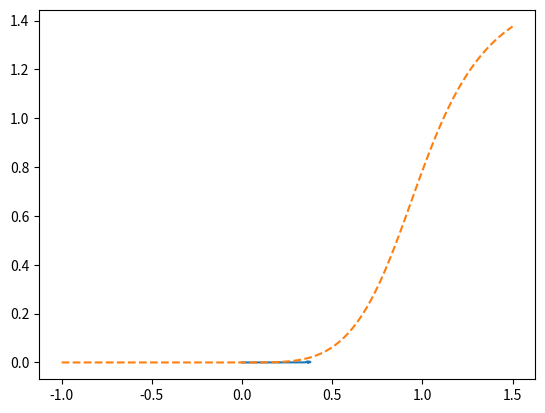
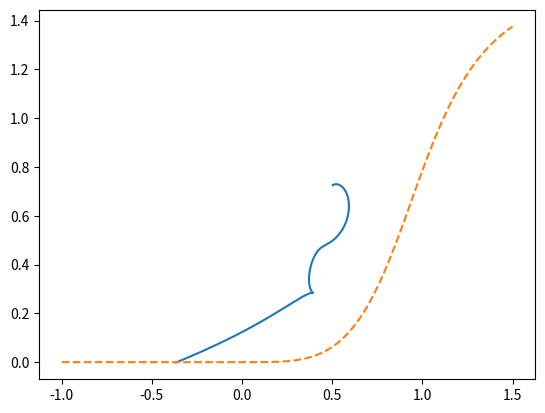

Generate these figures, in order, with matplotlib:
import numpy as np
from numpy import sin, cos, array, tan, pi

# Define the path function
def path_function(x):
    filter = (x >= 0)
    return np.arctan(x**4) * filter

# Define the first and second derivatives of the path function
def path_derivatives(x):
    dy_dx = 4 * x**3 / (1 + x**8)  # First derivative of y = tan(x^4)
    d2y_dx2 = (4*x**2*(3-5*x**8)) / \
          ((x**8 + 1)**2)  # Second derivative of y = tan(x^4)
    return dy_dx, d2y_dx2

# Define the function to calculate curvature R
def calculate_curvature(x):
    dy_dx, d2y_dx2 = path_derivatives(x)
    curvature = ((1 + dy_dx**2)**(3/2)) / abs(d2y_dx2)
    return curvature

# Define the control law update function
def update_control_law(de, dalpha, dtheta, ds, e, theta, R):
    """Updates control law"""
    de += de + ds * np.cos(theta)
    dalpha += -ds * np.sin(theta) / e
    dtheta += -ds / R
    return de, dalpha, dtheta

# Main function for driving the robot
def drive_robot(t, prev_state, gamma, h, k, epsilon, x):
    """Implements Closed-Loop Control Law Equations"""

    e, alpha, theta = prev_state
    x = states2pose(prev_state)
    # Calculate curvature R based on current position on the path
    R = calculate_curvature(x[0])
    
    # Calculate control inputs
    dalpha = -k*alpha - (h*theta*gamma)/alpha*cos(alpha)*sin(alpha)
    dtheta = gamma*cos(alpha)*sin(alpha)
    de = -e*gamma*cos(alpha)**2
    
    # Lyapunov function
    V = gamma*e**2 + (alpha**2 + h*theta**2) 
    
    # Calculate ds
    ds = max(0, 1 - V/epsilon)
    # Update control law
    de, dalpha, dtheta = update_control_law(de, dalpha, dtheta, ds, e, theta, R)

    return array([de, dalpha, dtheta])

# Conversion function from states to pose
def states2pose(states):
    """Robot pose by given error e, and rotations"""
    e, alpha, theta = states
    x = -e*cos(theta)
    y = -e*sin(theta)
    phi = theta - alpha
    return x, y, phi

def poses2state(pose):
    x, y, phi = pose
    e = (x**2 + y**2)**.5 # considering target on origin
    theta = np.arctan(y / x)
    alpha = theta - phi
    if(alpha == 0): alpha = 1e-10
    return e, alpha, theta
# Example usage
# Define initial state and parameters

# x_initial = 0.000001

# Define the Euler integration function
def euler_integration(func, initial_state, timesteps, *args):
    """Performs Euler integration of a given function"""
    steps = 2
    
    x = np.linspace(0, 3, steps)
    y = path_function(x)
    slopes, _ = path_derivatives(x)
    
    R = lambda theta: array([[cos(theta), -sin(theta)], [sin(theta), cos(theta)]])
    transformations = []
    T = np.eye(2, 2)
    
    targets = states2pose([x, y, 0])
    target_idx = 1
    t_idx = 0
    current_target = targets[0]
    apply_change = False
    state_offset = array([0, 0, 0])
    states = [initial_state]
    poses = [states2pose(initial_state)]
    current_state = initial_state
    dt = timesteps[1] - timesteps[0]

    for t in timesteps[1:]:
        current_state = current_state + func(t, current_state, *args) * dt
        states.append(current_state)
        current_pose = poses2state(current_state)
        

        current_error = current_state[0]
        t_idx = t_idx + 1
        if abs(current_error) < 0.003:
            print("reach at ", t)
            break
            target_idx = target_idx + 1
            xg, yg = targets[target_idx]
            x0, y0, phi0 = states2pose(current_state)
            ei, alphai, thetai = poses2state([xg-x0, yg-y0, phi0])
            print('new target', xg, yg)
            # transformations.append(R(slopes[target_idx]))
            # T = transformations[-1]*T

            # state_offset[0] = -ei
            pose = states2pose(current_state)
            current_state[0] = 2
        if target_idx > len(targets): 
            print('finished pathing')
            break
    
    return np.array(states), t

# Define simulation parameters
timesteps = np.arange(0, 100, 50e-3)  # 1000 timesteps from 0 to 10 seconds

def angle_rerange(angle):
    while abs(angle) > pi:
        angle -= pi
    return angle


gamma = 1
h = 4
k = 1
epsilon = 0.03

# Simulate the system
print("--> target 1")
x = -.5
y = path_function(x)
x_initial = 0.0001
slope = calculate_curvature(x_initial)
# phi = np.arctan(1/slope)
phi = 0
initial_state = poses2state([x, y, phi])
print('target (x, y, phi) = ', x, y, phi*180/pi)
# Assuming initial position at the origin and orientation aligned with x-axis

states_history1, t1 = euler_integration(drive_robot, initial_state, timesteps, gamma, h, k, epsilon, x_initial)

timesteps = np.linspace(t1, t1+10, 1000)  # 1000 timesteps from 0 to 10 seconds
# without change of coordsystem, phi is the same
x = 1
y = path_function(x)

print('target (x, y) = ', x, y)
x0, y0, phi = states_history1[-1,:]
x_initial = x0 # last parking point
e = ((x-x0)**2 + (y-y0)**2)**.5
print("x0, y0 =", x0, y0, phi, "e = ", e)
theta = np.arctan2(y0 - y, x0 - x)
alpha = theta - phi
initial_state = [-e, alpha, theta]
print(initial_state)
states_history2, t2 = euler_integration(drive_robot, initial_state, timesteps, gamma, h, k, epsilon, x_initial)


# Convert states to poses
poses_history = states2pose(states_history1.T)

# Extract relevant information for analysis or visualization
x_positions1 = poses_history[0]
y_positions1 = poses_history[1]
x_positions1 =  x_positions1 - x_positions1[0]
y_positions1 =  y_positions1 - y_positions1[0]

poses_history = states2pose(states_history2.T)
x_positions2 = poses_history[0]
y_positions2 = poses_history[1]
x_positions2 += - x_positions2[0] - x_positions1[-1]
y_positions2 += - y_positions2[0] - y_positions1[-1]
print(len(x_positions1), x_positions1[-5])
x_positions = np.concatenate([x_positions1, x_positions2])
y_positions = np.concatenate([y_positions1, y_positions2 ])
import matplotlib.pyplot as plt
x = np.linspace(-1, 1.5, 100)
# plt.figure()
# plt.plot(x_positions, y_positions)
# plt.plot(x, path_function(x), '--')

plt.figure()
plt.plot(x_positions1, y_positions1)
plt.plot(x, path_function(x), '--')
plt.figure()
plt.plot(x_positions2, y_positions2)
plt.plot(x, path_function(x), '--')
plt.show()